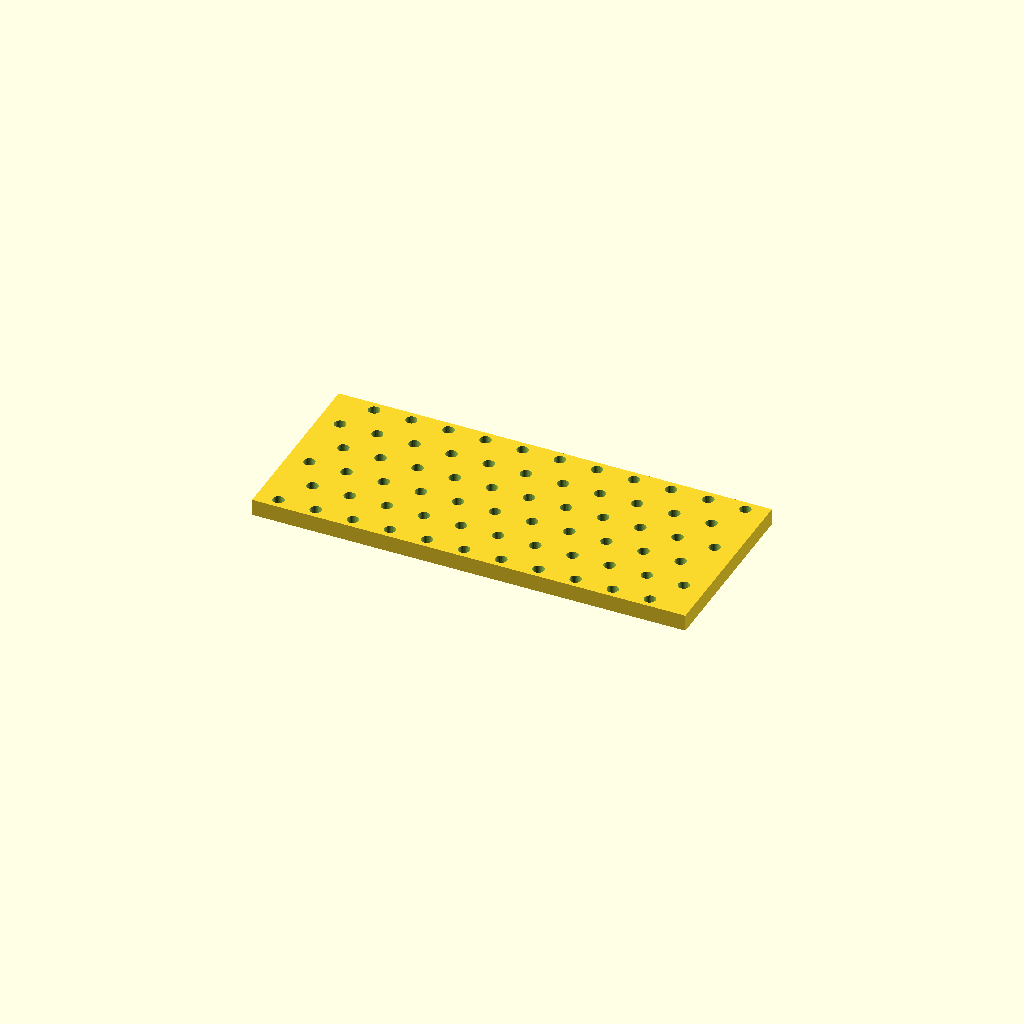
Cell 1: the model at its default parameters.
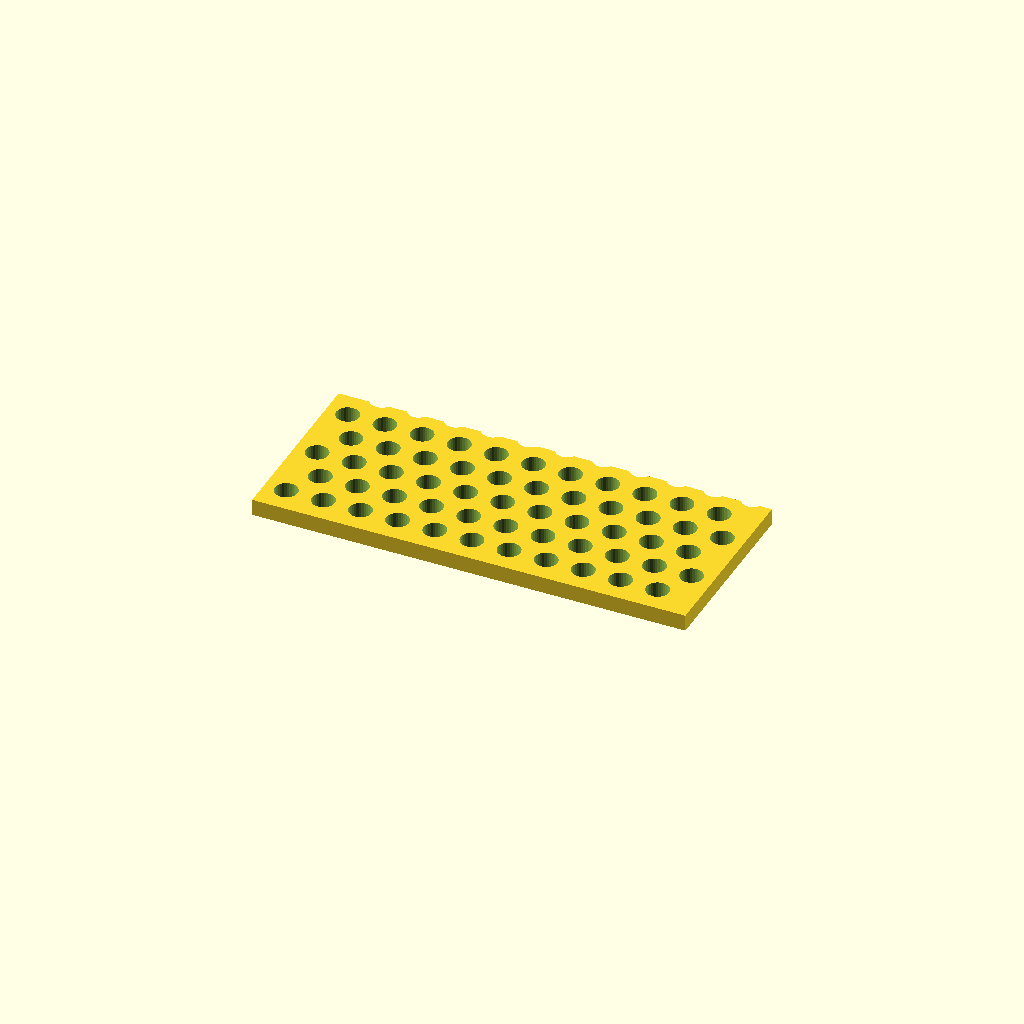
Cell 2 — hole_d set to 11, the other parameters unchanged.
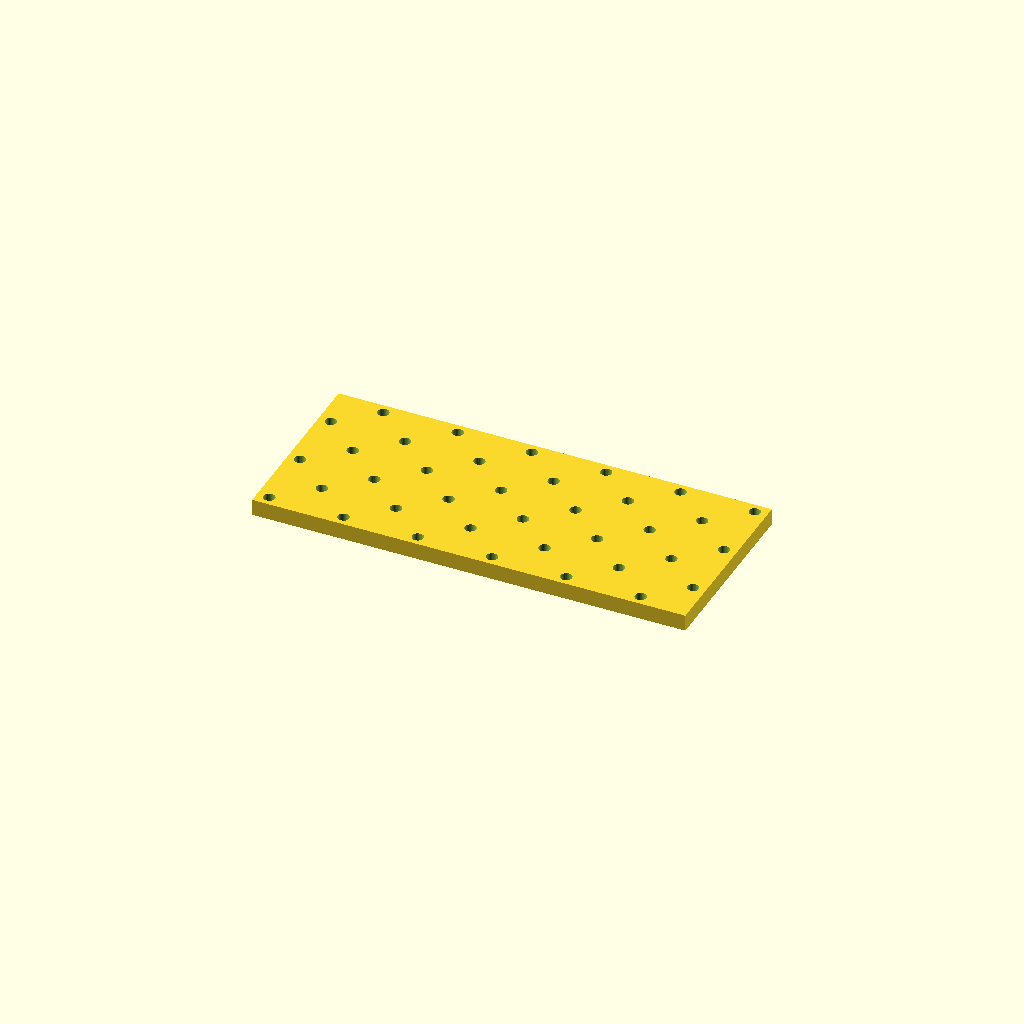
Cell 3 — pitch_x set to 36, the other parameters unchanged.
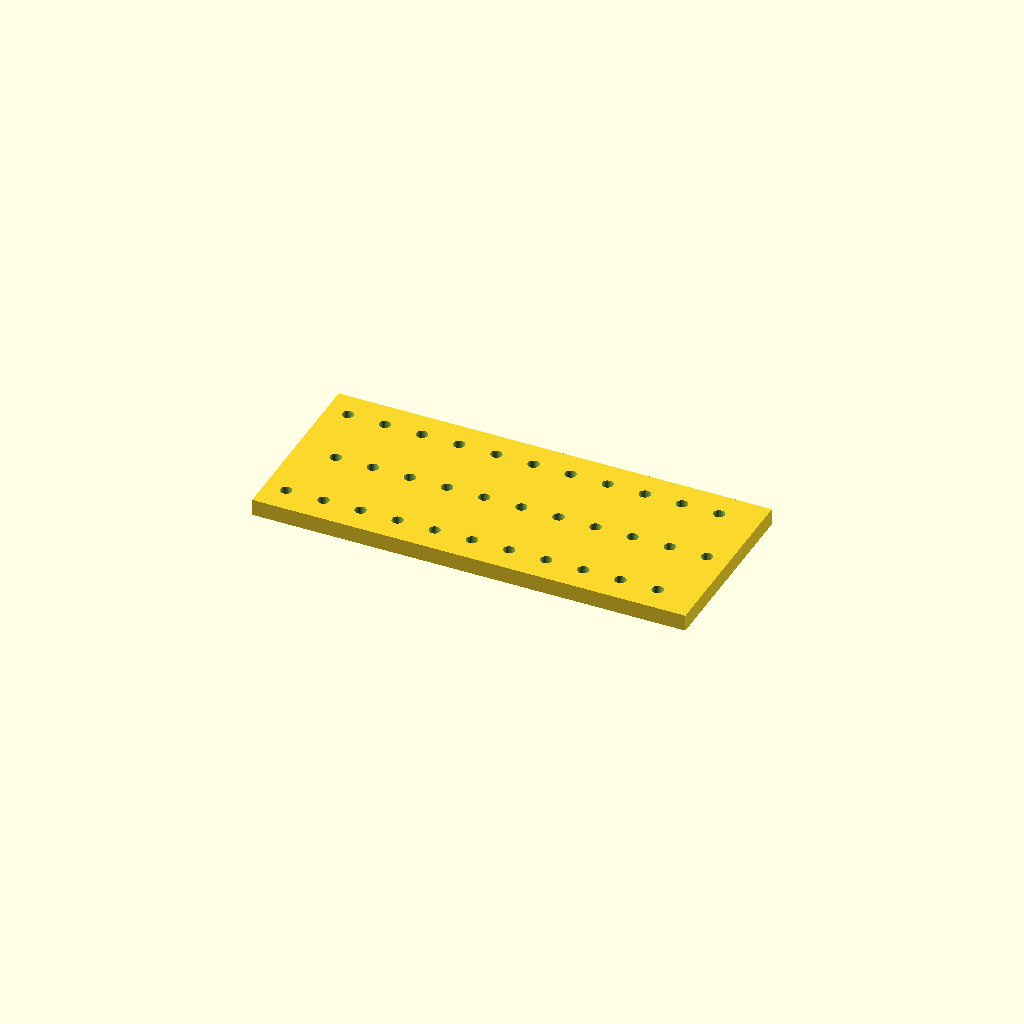
Cell 4: the same model with pitch_y = 32.
One fixed orthographic camera (rotation 55°, 0°, 25°; colour scheme Cornfield) for every cell.
Source of the model, optional_data/data/place1/perfpanels/part_0065.scad:
$fn = 32;

// ----------------------------------------------------------------------
// Perforated panel 210 x 90 x 8
// 6 x 11 Ø5.5 holes, checker layout
// ----------------------------------------------------------------------

// --- parameters (mm) ---
panel = [210, 90, 8];  // overall size (x, y, z)
hole_d = 5.5;          // hole diameter
pitch_x = 18;          // hole pitch along X
pitch_y = 16;          // hole pitch along Y

// --- derived feature positions (mm) ---
margin = hole_d / 2 + 2;            // = 4.75   clearance from the panel edge
row_offset = pitch_x / 2;           // = 9   shift of every other row
cols = floor((panel[0] - 2 * margin - row_offset) / pitch_x) + 1;  // = 11   how many columns fit in X
rows = floor((panel[1] - 2 * margin) / pitch_y) + 1;  // = 6   how many rows fit in Y
span_x = (cols - 1) * pitch_x + row_offset;  // = 189   width of the field
span_y = (rows - 1) * pitch_y;      // = 80   height of the field
origin_x = -span_x / 2;             // = -94.5   X of the first hole
origin_y = -span_y / 2;             // = -40   Y of the first row
holes = rows * cols;                // = 66   holes in total
feature_centers = [
  [origin_x + 0 * pitch_x, origin_y + 0 * pitch_y],
  [origin_x + 1 * pitch_x, origin_y + 0 * pitch_y],
  [origin_x + 2 * pitch_x, origin_y + 0 * pitch_y],
  [origin_x + 3 * pitch_x, origin_y + 0 * pitch_y],
  [origin_x + 4 * pitch_x, origin_y + 0 * pitch_y],
  [origin_x + 5 * pitch_x, origin_y + 0 * pitch_y],
  [origin_x + 6 * pitch_x, origin_y + 0 * pitch_y],
  [origin_x + 7 * pitch_x, origin_y + 0 * pitch_y],
  [origin_x + 8 * pitch_x, origin_y + 0 * pitch_y],
  [origin_x + 9 * pitch_x, origin_y + 0 * pitch_y],
  [origin_x + 10 * pitch_x, origin_y + 0 * pitch_y],
  [origin_x + row_offset + 0 * pitch_x, origin_y + 1 * pitch_y],
  [origin_x + row_offset + 1 * pitch_x, origin_y + 1 * pitch_y],
  [origin_x + row_offset + 2 * pitch_x, origin_y + 1 * pitch_y],
  [origin_x + row_offset + 3 * pitch_x, origin_y + 1 * pitch_y],
  [origin_x + row_offset + 4 * pitch_x, origin_y + 1 * pitch_y],
  [origin_x + row_offset + 5 * pitch_x, origin_y + 1 * pitch_y],
  [origin_x + row_offset + 6 * pitch_x, origin_y + 1 * pitch_y],
  [origin_x + row_offset + 7 * pitch_x, origin_y + 1 * pitch_y],
  [origin_x + row_offset + 8 * pitch_x, origin_y + 1 * pitch_y],
  [origin_x + row_offset + 9 * pitch_x, origin_y + 1 * pitch_y],
  [origin_x + row_offset + 10 * pitch_x, origin_y + 1 * pitch_y],
  [origin_x + 0 * pitch_x, origin_y + 2 * pitch_y],
  [origin_x + 1 * pitch_x, origin_y + 2 * pitch_y],
  [origin_x + 2 * pitch_x, origin_y + 2 * pitch_y],
  [origin_x + 3 * pitch_x, origin_y + 2 * pitch_y],
  [origin_x + 4 * pitch_x, origin_y + 2 * pitch_y],
  [origin_x + 5 * pitch_x, origin_y + 2 * pitch_y],
  [origin_x + 6 * pitch_x, origin_y + 2 * pitch_y],
  [origin_x + 7 * pitch_x, origin_y + 2 * pitch_y],
  [origin_x + 8 * pitch_x, origin_y + 2 * pitch_y],
  [origin_x + 9 * pitch_x, origin_y + 2 * pitch_y],
  [origin_x + 10 * pitch_x, origin_y + 2 * pitch_y],
  [origin_x + row_offset + 0 * pitch_x, origin_y + 3 * pitch_y],
  [origin_x + row_offset + 1 * pitch_x, origin_y + 3 * pitch_y],
  [origin_x + row_offset + 2 * pitch_x, origin_y + 3 * pitch_y],
  [origin_x + row_offset + 3 * pitch_x, origin_y + 3 * pitch_y],
  [origin_x + row_offset + 4 * pitch_x, origin_y + 3 * pitch_y],
  [origin_x + row_offset + 5 * pitch_x, origin_y + 3 * pitch_y],
  [origin_x + row_offset + 6 * pitch_x, origin_y + 3 * pitch_y],
  [origin_x + row_offset + 7 * pitch_x, origin_y + 3 * pitch_y],
  [origin_x + row_offset + 8 * pitch_x, origin_y + 3 * pitch_y],
  [origin_x + row_offset + 9 * pitch_x, origin_y + 3 * pitch_y],
  [origin_x + row_offset + 10 * pitch_x, origin_y + 3 * pitch_y],
  [origin_x + 0 * pitch_x, origin_y + 4 * pitch_y],
  [origin_x + 1 * pitch_x, origin_y + 4 * pitch_y],
  [origin_x + 2 * pitch_x, origin_y + 4 * pitch_y],
  [origin_x + 3 * pitch_x, origin_y + 4 * pitch_y],
  [origin_x + 4 * pitch_x, origin_y + 4 * pitch_y],
  [origin_x + 5 * pitch_x, origin_y + 4 * pitch_y],
  [origin_x + 6 * pitch_x, origin_y + 4 * pitch_y],
  [origin_x + 7 * pitch_x, origin_y + 4 * pitch_y],
  [origin_x + 8 * pitch_x, origin_y + 4 * pitch_y],
  [origin_x + 9 * pitch_x, origin_y + 4 * pitch_y],
  [origin_x + 10 * pitch_x, origin_y + 4 * pitch_y],
  [origin_x + row_offset + 0 * pitch_x, origin_y + 5 * pitch_y],
  [origin_x + row_offset + 1 * pitch_x, origin_y + 5 * pitch_y],
  [origin_x + row_offset + 2 * pitch_x, origin_y + 5 * pitch_y],
  [origin_x + row_offset + 3 * pitch_x, origin_y + 5 * pitch_y],
  [origin_x + row_offset + 4 * pitch_x, origin_y + 5 * pitch_y],
  [origin_x + row_offset + 5 * pitch_x, origin_y + 5 * pitch_y],
  [origin_x + row_offset + 6 * pitch_x, origin_y + 5 * pitch_y],
  [origin_x + row_offset + 7 * pitch_x, origin_y + 5 * pitch_y],
  [origin_x + row_offset + 8 * pitch_x, origin_y + 5 * pitch_y],
  [origin_x + row_offset + 9 * pitch_x, origin_y + 5 * pitch_y],
  [origin_x + row_offset + 10 * pitch_x, origin_y + 5 * pitch_y]
];   // hole centres, used verbatim by the cutter loop

// panel outline, every hole through
difference() {
  cube(panel, center = true);
  for (centre = feature_centers)
    translate([centre[0], centre[1], 0])
      cylinder(d = hole_d, h = panel[2] + 2, center = true);
}
Customizer parameters (derived from the source; name, type, default, range or options):
panel: vector, default [210, 90, 8]
hole_d: number, default 5.5
pitch_x: number, default 18
pitch_y: number, default 16
